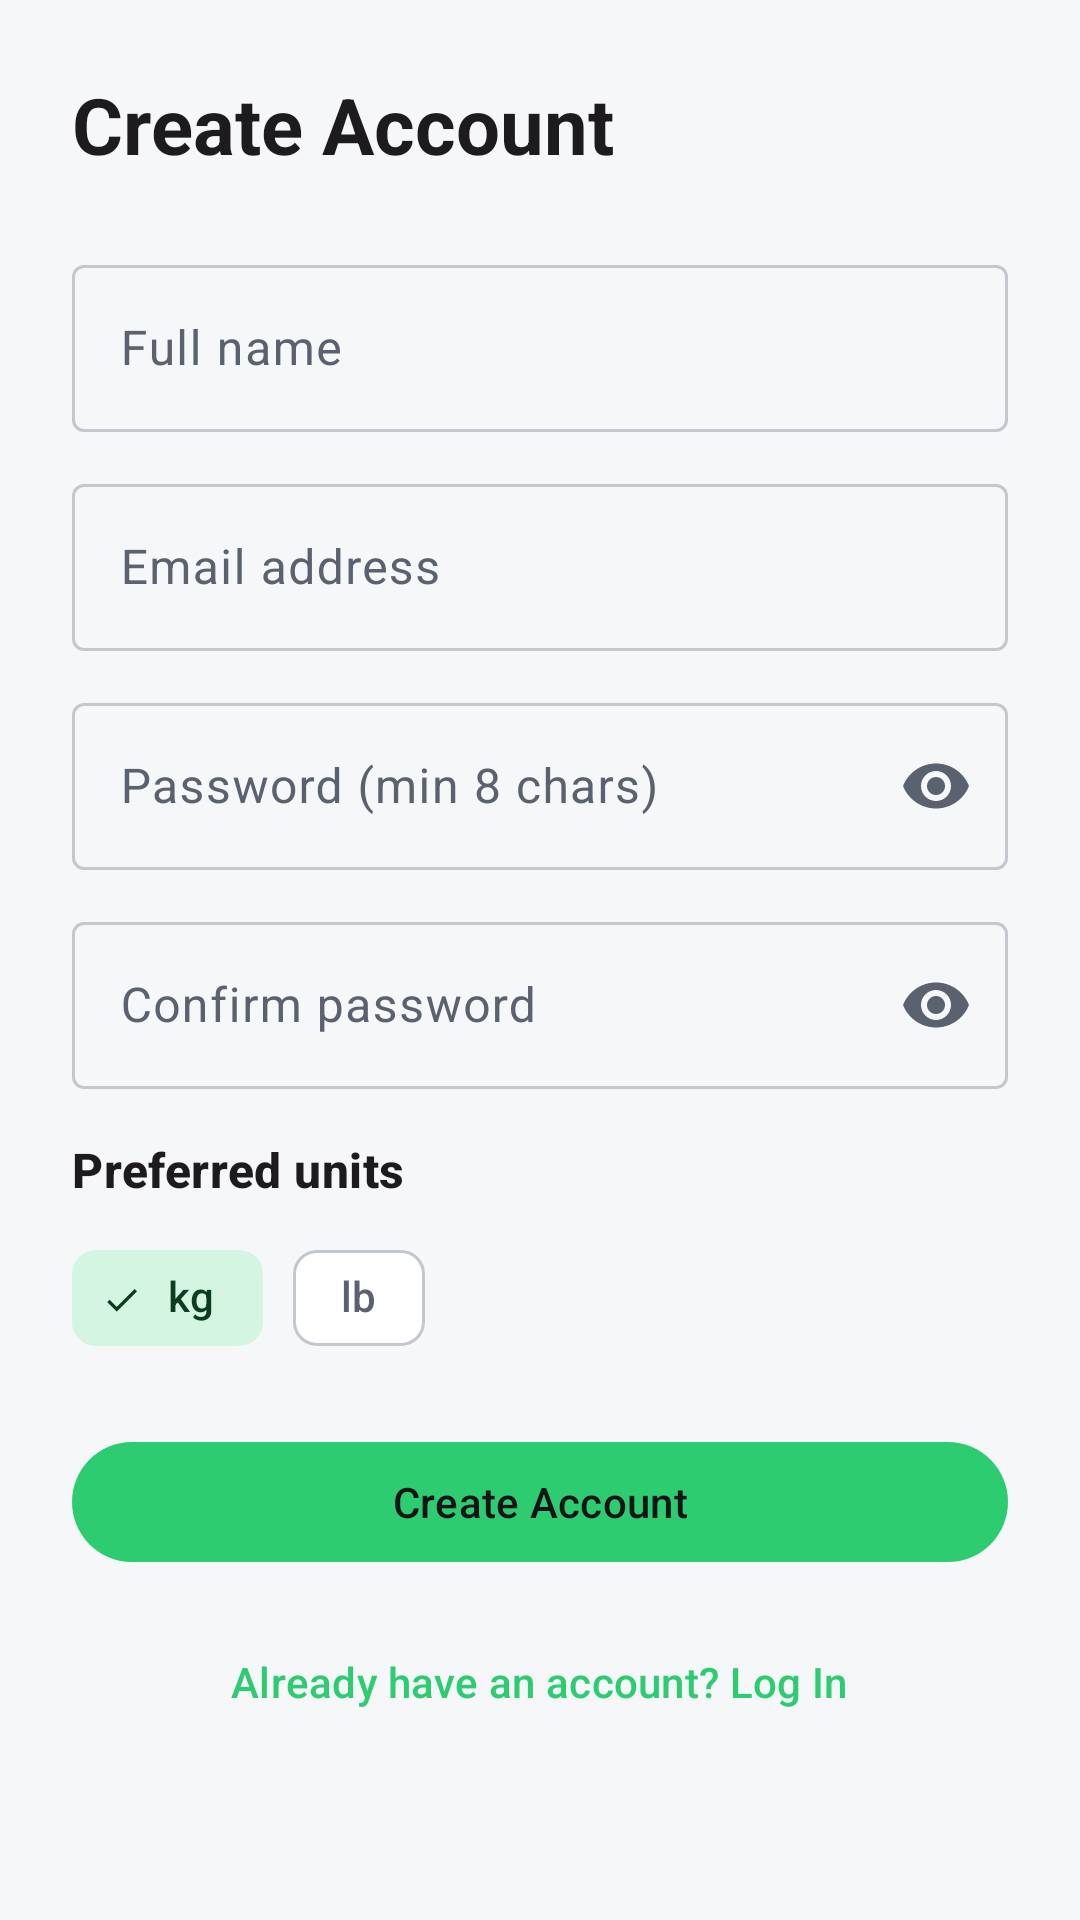

Write the Android layout XML for this screen, with the resource values it uses.
<!-- AndroidManifest.xml: application theme Theme.LiftLogic -->
<!-- res/layout/fragment_register.xml -->
<?xml version="1.0" encoding="utf-8"?>
<ScrollView xmlns:android="http://schemas.android.com/apk/res/android"
    xmlns:app="http://schemas.android.com/apk/res-auto"
    android:layout_width="match_parent"
    android:layout_height="match_parent">

    <LinearLayout
        android:layout_width="match_parent"
        android:layout_height="wrap_content"
        android:orientation="vertical"
        android:padding="24dp">

        <TextView
            android:layout_width="wrap_content"
            android:layout_height="wrap_content"
            android:text="@string/title_create_account"
            android:textAppearance="@style/TextAppearance.LiftLogic.Headline" />

        <com.google.android.material.textfield.TextInputLayout
            style="@style/Widget.Material3.TextInputLayout.OutlinedBox"
            android:layout_width="match_parent"
            android:layout_height="wrap_content"
            android:layout_marginTop="24dp"
            android:hint="@string/label_full_name">

            <com.google.android.material.textfield.TextInputEditText
                android:id="@+id/name_input"
                android:layout_width="match_parent"
                android:layout_height="wrap_content"
                android:autofillHints="name"
                android:inputType="textPersonName|textCapWords"
                android:maxLines="1" />
        </com.google.android.material.textfield.TextInputLayout>

        <com.google.android.material.textfield.TextInputLayout
            style="@style/Widget.Material3.TextInputLayout.OutlinedBox"
            android:layout_width="match_parent"
            android:layout_height="wrap_content"
            android:layout_marginTop="12dp"
            android:hint="@string/label_email_address">

            <com.google.android.material.textfield.TextInputEditText
                android:id="@+id/email_input"
                android:layout_width="match_parent"
                android:layout_height="wrap_content"
                android:autofillHints="emailAddress"
                android:inputType="textEmailAddress"
                android:maxLines="1" />
        </com.google.android.material.textfield.TextInputLayout>

        <com.google.android.material.textfield.TextInputLayout
            style="@style/Widget.Material3.TextInputLayout.OutlinedBox"
            android:layout_width="match_parent"
            android:layout_height="wrap_content"
            android:layout_marginTop="12dp"
            android:hint="@string/label_password_min"
            app:endIconMode="password_toggle">

            <com.google.android.material.textfield.TextInputEditText
                android:id="@+id/password_input"
                android:layout_width="match_parent"
                android:layout_height="wrap_content"
                android:autofillHints="newPassword"
                android:inputType="textPassword"
                android:maxLines="1" />
        </com.google.android.material.textfield.TextInputLayout>

        <com.google.android.material.textfield.TextInputLayout
            style="@style/Widget.Material3.TextInputLayout.OutlinedBox"
            android:layout_width="match_parent"
            android:layout_height="wrap_content"
            android:layout_marginTop="12dp"
            android:hint="@string/label_confirm_password"
            app:endIconMode="password_toggle">

            <com.google.android.material.textfield.TextInputEditText
                android:id="@+id/confirm_password_input"
                android:layout_width="match_parent"
                android:layout_height="wrap_content"
                android:autofillHints="newPassword"
                android:inputType="textPassword"
                android:maxLines="1" />
        </com.google.android.material.textfield.TextInputLayout>

        <TextView
            android:layout_width="wrap_content"
            android:layout_height="wrap_content"
            android:layout_marginTop="16dp"
            android:text="@string/label_preferred_units"
            android:textAppearance="@style/TextAppearance.LiftLogic.Title" />

        <com.google.android.material.chip.ChipGroup
            android:id="@+id/units_group"
            android:layout_width="wrap_content"
            android:layout_height="wrap_content"
            android:layout_marginTop="8dp"
            app:checkedChip="@id/chip_kg"
            app:selectionRequired="true"
            app:singleSelection="true">

            <com.google.android.material.chip.Chip
                android:id="@+id/chip_kg"
                style="@style/Widget.Material3.Chip.Filter"
                android:layout_width="wrap_content"
                android:layout_height="wrap_content"
                android:text="@string/unit_kg" />

            <com.google.android.material.chip.Chip
                android:id="@+id/chip_lb"
                style="@style/Widget.Material3.Chip.Filter"
                android:layout_width="wrap_content"
                android:layout_height="wrap_content"
                android:text="@string/unit_lb" />
        </com.google.android.material.chip.ChipGroup>

        <TextView
            android:id="@+id/error_text"
            android:layout_width="match_parent"
            android:layout_height="wrap_content"
            android:layout_marginTop="12dp"
            android:textColor="?attr/colorError"
            android:visibility="gone" />

        <com.google.android.material.button.MaterialButton
            android:id="@+id/create_button"
            android:layout_width="match_parent"
            android:layout_height="wrap_content"
            android:layout_marginTop="20dp"
            android:text="@string/action_create_account" />

        <com.google.android.material.button.MaterialButton
            android:id="@+id/login_link"
            style="@style/Widget.Material3.Button.TextButton"
            android:layout_width="wrap_content"
            android:layout_height="wrap_content"
            android:layout_gravity="center_horizontal"
            android:layout_marginTop="12dp"
            android:text="@string/prompt_have_account" />
    </LinearLayout>
</ScrollView>
<!-- resources referenced by this layout -->
<resources>
  <string name="action_create_account">Create Account</string>
  <string name="label_confirm_password">Confirm password</string>
  <string name="label_email_address">Email address</string>
  <string name="label_full_name">Full name</string>
  <string name="label_password_min">Password (min 8 chars)</string>
  <string name="label_preferred_units">Preferred units</string>
  <string name="prompt_have_account">Already have an account? Log In</string>
  <string name="title_create_account">Create Account</string>
  <string name="unit_kg">kg</string>
  <string name="unit_lb">lb</string>
  <style name="TextAppearance.LiftLogic.Headline" parent="TextAppearance.Material3.HeadlineMedium">
          <item name="android:textStyle">bold</item>
          <item name="android:textSize">26sp</item>
      </style>
  <style name="TextAppearance.LiftLogic.Title" parent="TextAppearance.Material3.TitleMedium">
          <item name="android:textStyle">bold</item>
          <item name="android:textSize">16sp</item>
      </style>
  <style name="Theme.LiftLogic" parent="Theme.Material3.DayNight.NoActionBar">
          <item name="colorPrimary">@color/lift_green</item>
          <item name="colorOnPrimary">@color/app_on_primary</item>
          <item name="colorPrimaryContainer">@color/app_primary_container</item>
          <item name="colorOnPrimaryContainer">@color/app_on_primary_container</item>
          <item name="colorSecondary">@color/amber_badge</item>
          <item name="colorSecondaryContainer">@color/app_primary_container</item>
          <item name="colorOnSecondaryContainer">@color/app_on_primary_container</item>
          <item name="android:colorBackground">@color/app_background</item>
          <item name="colorSurface">@color/app_surface</item>
          <item name="colorOnSurface">@color/app_on_surface</item>
          <item name="colorOnBackground">@color/app_on_surface</item>
          <item name="colorSurfaceVariant">@color/app_surface_variant</item>
          <item name="colorOnSurfaceVariant">@color/app_on_surface_variant</item>
          <item name="colorOutline">@color/app_outline</item>
          <item name="android:statusBarColor">@color/app_background</item>
          <item name="android:navigationBarColor">@color/app_surface</item>
          <item name="android:windowLightStatusBar" tools:targetApi="m">@bool/light_system_bars</item>
      </style>
  <color name="lift_green">#FF2ECC71</color>
  <color name="app_on_primary">#FF121417</color>
  <color name="app_primary_container">#FFD5F5E3</color>
  <color name="app_on_primary_container">#FF0B3D20</color>
  <color name="amber_badge">#FFF5A623</color>
  <color name="app_background">#FFF6F7F9</color>
  <color name="app_surface">#FFFFFFFF</color>
  <color name="app_on_surface">#FF121417</color>
  <color name="app_surface_variant">#FFE6E9ED</color>
  <color name="app_on_surface_variant">#FF5A6270</color>
  <color name="app_outline">#FFC3C8CF</color>
</resources>
